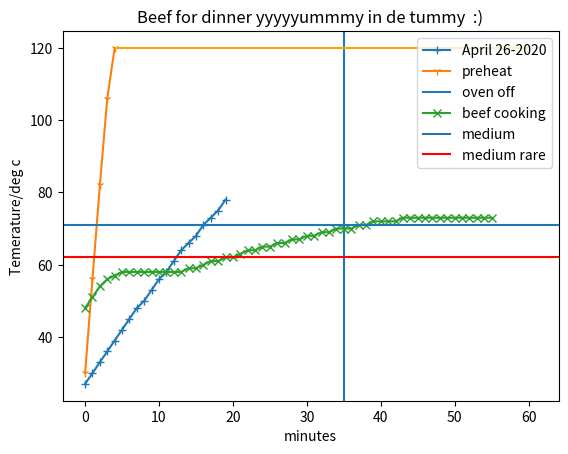

The script that saved this image:
import matplotlib.pyplot as plt


values = [27,30,33 ,36,39,42,45,48,50,53,56,58,61,64,66,68,71,73,75,78,]
plt.plot(values, marker='+',label='April 26-2020')
oven_temps = [30, 56,82 ,106,120]
plt.plot(oven_temps, label='preheat',marker='1')

beef_internal_temps = [48, 51, 54, 56, 57, 58, 58, 58, 58, 58, 58,58,58,58,59,\
	59,60,61,61,62,62,63, 64, 64, 65, 65,66,66,67,67, 68, 68, 69, 69, 70, 70,\
	70, 71, 71, 72, 72, 72,72,73,73,73,73,73,73,73, 73,73, 73, 73, 73, 73]

plt.axvline(35, label='oven off')
print(f'Total cooking time is {len(beef_internal_temps)} minutes')
plt.plot(beef_internal_temps, label='beef cooking', marker='x')

plt.hlines(120, len(oven_temps)-1, len(oven_temps)+len(beef_internal_temps), color='orange')
plt.axhline(71, label='medium')
plt.axhline(62, label='medium rare', color='r')
plt.title('Beef for dinner yyyyyummmy in de tummy  :)')
plt.ylabel('Temerature/deg c')
plt.xlabel('minutes')
plt.legend()
plt.show()





